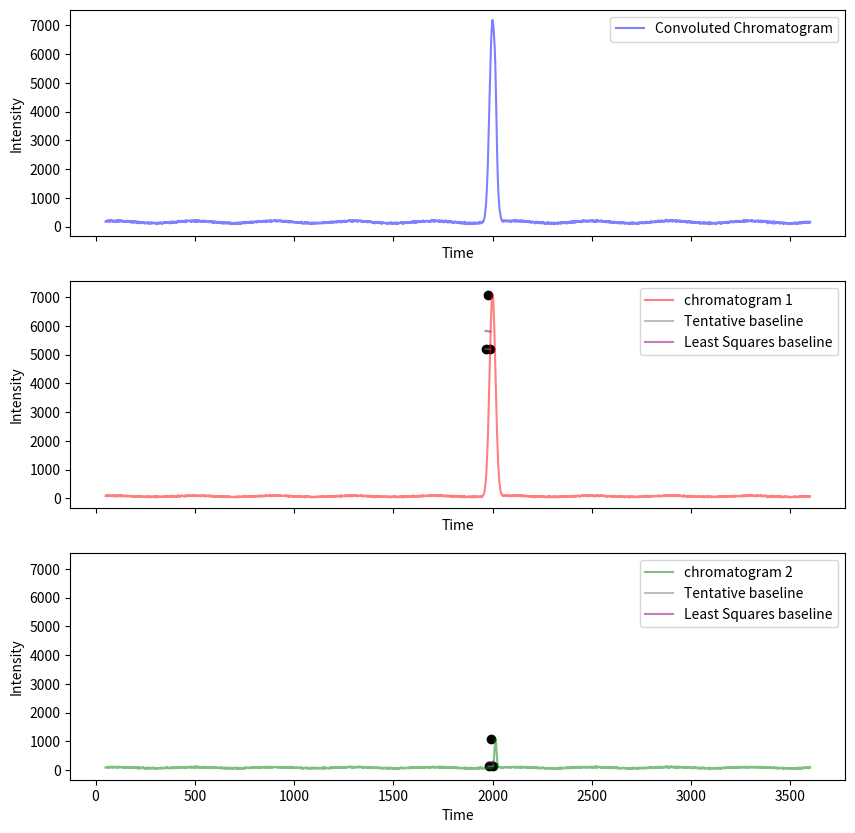

Reproduce this figure in Python.
import numpy as np
import matplotlib.pyplot as plt
from scipy.signal import find_peaks

# calculates the noise factor for a given chromatogram
def calculate_noise_factor(array):
    
    # split array into 13 scan segments excluding the last segment if it has < 13 elements for simplicity
    num_segments = len(array) // 13

    # create a list to hold the segment sub-arrays
    segments = []

    # loop num_segments times to create subarrays
    for i in range(num_segments):
        start = i*13
        end = (i+1)*13
        segment = array[start:end]

        # calculate the average for the segment
        avg = np.mean(segment)

        # appends segment only if it "crosses" the average > 6 times
        if count_crossings(segment,avg) > 6:
            segments.append(segment) 

    # list to hold calculated noise factors for calculated segments
    noise_factors = []

    # iterates over each segment and calculates the noise factor
    for segment in segments:

        # calculates noise factor
        nf = calculate_row_nf(segment)

        # appends noise factor to the master list
        noise_factors.append(nf)

    return np.median(noise_factors)

# calculates and returns the median deviation for a given 1D array
def calculate_row_nf(row):

    # calculate the mean of the row
    mean = np.mean(row)
    sqrt_of_mean = mean ** 0.5

    # calculate deviation from the mean for all members of row
    deviations = np.abs(row-mean)

    # return the median of the deviations / sqrt of the mean (Nf for that row)
    return np.median(deviations)/sqrt_of_mean

# counts the number of times an array "crosses" a given average value
def count_crossings(row,avg):
    crossings = 0
    for i in range(len(row)-1):
        if (row[i] < avg and row[i+1] > avg) or (row[i] > avg and row[i+1] < avg):
            crossings += 1
    return crossings

# calculates a tentative baseline for a percieved component
def tentative_baseline(left_bound,right_bound,array):

    # create componenet array 
    component_array = array[left_bound:right_bound+1]

    # creates an x-values array to use later for baseline computing, each x value is just an index value for input array
    x = np.arange(len(component_array))

    # get the index of the peak maximum
    max_idx = np.argmax(component_array)

    # get the index values of the minimum on the left and on the right of the max
    left_idx = np.argmin(component_array[:max_idx])
    right_idx = np.argmin(component_array[max_idx:]) + max_idx

    # get the intensity values associated with both these minimums
    left_val = component_array[left_idx]
    right_val = component_array[right_idx]

    # get linear baseline variables
    m = (right_val - left_val) / (right_idx - left_idx) 
    b = left_val - m * left_idx

    # generate tentative baseline array
    tentative_baseline = m * x + b

    return tentative_baseline

# calculates a least squars baseline based on a component array and its tentative baseline
def least_squares_baseline(left_bound,right_bound,array, ten_baseline):
        
    # create componenet array 
    component_array = array[left_bound:right_bound+1]

    # recalculates abundances as height above tentative baseline
    adjusted_abundances = component_array - ten_baseline

    # get the indicies for the smallest 50% of values in the array
    sorted_indices = np.argsort(adjusted_abundances)
    smallest_indices = sorted_indices[:len(component_array)//2]

    # get y values (abundances) for least squares baseline estimation
    smallest_abundances = component_array[smallest_indices]
        
    # linear least squares fitting 
    m, b = np.polyfit(smallest_indices, smallest_abundances, 1)

    # generate a bseline for the entire compoonent array
    baseline = m * np.arange(len(component_array)) + b
        
    return baseline

# finds local maxima for a given 1D array
def find_maxima(array):

    # Excludes the first and last 12 points from the search to prevent bounding errors
    range = array[12:-12]

    # finds the local maxima of the given array, stores their index
    max_idxs, _ = find_peaks(range, height = 500)

    # Shifts indices found in the range for use in the original array
    max_idxs += 12
        
    # list to hold dictionary entries containing left_bound, right_bound and center for each maxima
    maxima = []

    # go through each maxima in list, find its deconvolution window and check if sinal is high enough to be included
    for max in max_idxs:

        # find the left bound of the deconvolution window
        left_bound = find_bound(array,max,-1)

        # find the right bound of the deconvolution window
        right_bound = find_bound(array,max,1)

        max_bounds = {
            'left_bound' : left_bound,
            'right_bound' : right_bound,
            'center' : max
        }

        maxima.append(max_bounds)

    # returns list of dictionary entries containing left bound, right bound, and center for each max (index values)
    return maxima

# finds the left or right deconvolution bound for a given maxima, step = 1 for right bound step = -1 for left bound
def find_bound(array, center, step):

    nf = calculate_noise_factor(array)
    counter = 1 * step
    min_value = array[center]
    max_value = array[center]

    # iterate up to 12 setps in given direction from center
    while counter <= 12 and counter >= -12:
            
        # if the value at this step is less than the current min, set the min to this value
        if array[center+counter] < min_value:
            min_value = array[center+counter]

        # if the value at this step is less than 5% of close window here
        if array[center+counter] < 0.05*max_value:
            return center+counter
            
        # if the value at this step is more than 5 nf greater than the minimum close the window at the previous step
        if array[center+counter] > 5*nf+min_value:
            return center+counter-step
            
        # increment counter
        counter += step

    # if no previous checks returned a value close window at 12 steps from the max
    return center+step*12

# generates a synthetic chromatogram for testing
def generate_synthetic_chromatogram(length=3600, num_peaks=1, noise_level=10, peak_center = None, peak_width = None, peak_height = None):

    # generat x values and empty y values array
    x = np.linspace(50, length, length)
    chromatogram = np.zeros_like(x)

    # Generate random peaks
    for _ in range(num_peaks):
        if peak_center is None:
            peak_center = np.random.randint(100, length - 100)  # Avoid edges
        if peak_width is None:
            peak_width = np.random.randint(5, 20)
        if peak_height is None:
            peak_height = np.random.randint(150, 10000)

        peak = peak_height * np.exp(-((x - peak_center) ** 2) / (2 * peak_width ** 2))
        chromatogram += peak

    # Add baseline drift (slow, smooth change)
    baseline_drift = 20 * np.sin(0.005 * np.pi * x)
    chromatogram += baseline_drift

    # Add random noise
    noise = np.random.normal(0, noise_level, size=length)
    chromatogram += noise

    # shift chromatogram up so that no values are negative
    min_value = np.min(chromatogram)
    if min_value < 0:
        chromatogram = chromatogram - min_value + 25
    if min_value > 0:
        chromatogram = chromatogram + 25

    return x, chromatogram

# generate synthetic chromatograms
x1, chromatogram_1 = generate_synthetic_chromatogram(peak_center=2000,peak_width=15,peak_height=7000)
x2, chromatogram_2 = generate_synthetic_chromatogram(peak_center=2015,peak_width=5,peak_height=1000)

# add chromatograms together to simulate convolution
combined_chromatogram = chromatogram_1 + chromatogram_2

# finds maxima and bounds for component array for chromatogram 1 and 2
c1_maxima = find_maxima(chromatogram_1)
c2_maxima = find_maxima(chromatogram_2)

print("chromatogram 1 bounds")
for key, value in c1_maxima[0].items():
    print(f"{key}: {value}")
print("chromatogram 2 bounds")
for key, value in c2_maxima[0].items():
    print(f"{key}: {value}")


# calculate x values for compponent arrays used in graphing baselines
c1_x = np.arange(c1_maxima[0]['left_bound'], c1_maxima[0]['right_bound']+1)
c2_x = np.arange(c2_maxima[0]['left_bound'], c2_maxima[0]['right_bound']+1)

# calculate tentative baseline for chromatogram 1 and 2
tent_c1 = tentative_baseline(c1_maxima[0]['left_bound'], c1_maxima[0]['right_bound'],chromatogram_1)
tent_c2 = tentative_baseline(c2_maxima[0]['left_bound'], c2_maxima[0]['right_bound'],chromatogram_2)

# calculate least squares baseline for chromatogram 1 and 2
lsb_c1 = least_squares_baseline(c1_maxima[0]['left_bound'], c1_maxima[0]['right_bound'],chromatogram_1,tent_c1)
lsb_c2 = least_squares_baseline(c2_maxima[0]['left_bound'], c2_maxima[0]['right_bound'],chromatogram_2,tent_c2)

# Plot
fig,ax = plt.subplots(nrows = 3, ncols = 1, figsize = (10,10), sharex = True, sharey = True)

ax[0].plot(x1, combined_chromatogram, label="Convoluted Chromatogram", color = 'blue', alpha = 0.5)
ax[0].set_xlabel('Time')
ax[0].set_ylabel('Intensity')
ax[0].legend()


ax[1].plot(x1, chromatogram_1, label="chromatogram 1", color = 'red', alpha = 0.5)
ax[1].plot(c1_x, tent_c1, label='Tentative baseline', color = 'grey', alpha = 0.5)
ax[1].plot(c1_x, lsb_c1, label='Least Squares baseline', color = 'purple', alpha = 0.5)
ax[1].scatter(c1_maxima[0]['left_bound'], chromatogram_1[c1_maxima[0]['left_bound']], color = 'black')
ax[1].scatter(c1_maxima[0]['right_bound'], chromatogram_1[c1_maxima[0]['right_bound']], color = 'black')
ax[1].scatter(c1_maxima[0]['center'], chromatogram_1[c1_maxima[0]['center']], color = 'black')
ax[1].set_xlabel('Time')
ax[1].set_ylabel('Intensity')
ax[1].legend()

ax[2].plot(x2, chromatogram_2, label="chromatogram 2", color = 'green', alpha = 0.5)
ax[2].plot(c2_x, tent_c2, label='Tentative baseline', color = 'grey', alpha = 0.5)
ax[2].plot(c2_x, lsb_c2, label='Least Squares baseline', color = 'purple', alpha = 0.5)
ax[2].scatter(c2_maxima[0]['left_bound'], chromatogram_2[c2_maxima[0]['left_bound']], color = 'black')
ax[2].scatter(c2_maxima[0]['right_bound'], chromatogram_2[c2_maxima[0]['right_bound']], color = 'black')
ax[2].scatter(c2_maxima[0]['center'], chromatogram_2[c2_maxima[0]['center']], color = 'black')
ax[2].set_xlabel('Time')
ax[2].set_ylabel('Intensity')
ax[2].legend()

plt.show()
